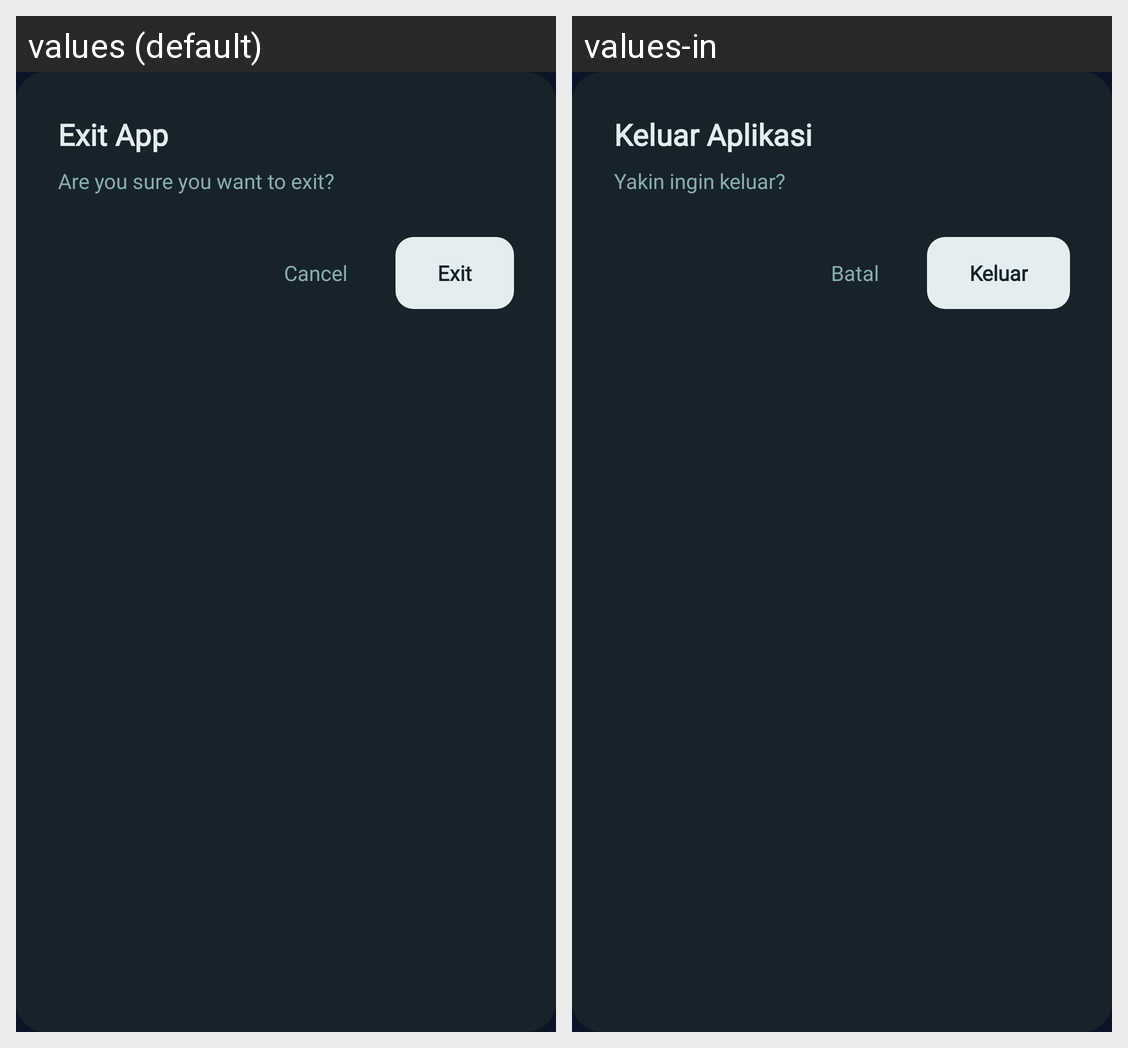

The Android screen above is rendered under two locales of the same app. Produce the string resources it draws, with the default and per-locale values.
Android screen res/layout/dialog_exit.xml rendered under 2 locales, left to right: values (default), values-in. Device: Nexus 5 (rendered at 1080×1920; each locale shown at half size, 540×960, under a caption strip naming it); theme Theme.PlayM3U.
Strings drawn on this screen, with the default value and each locale's value (text and hints the layout hard-codes, and strings that could not be matched under every locale, appear in the picture but are not listed):

exit_title
  values: Exit App
  values-in: Keluar Aplikasi

exit_message
  values: Are you sure you want to exit?
  values-in: Yakin ingin keluar?

exit_cancel
  values: Cancel
  values-in: Batal

exit_confirm
  values: Exit
  values-in: Keluar
